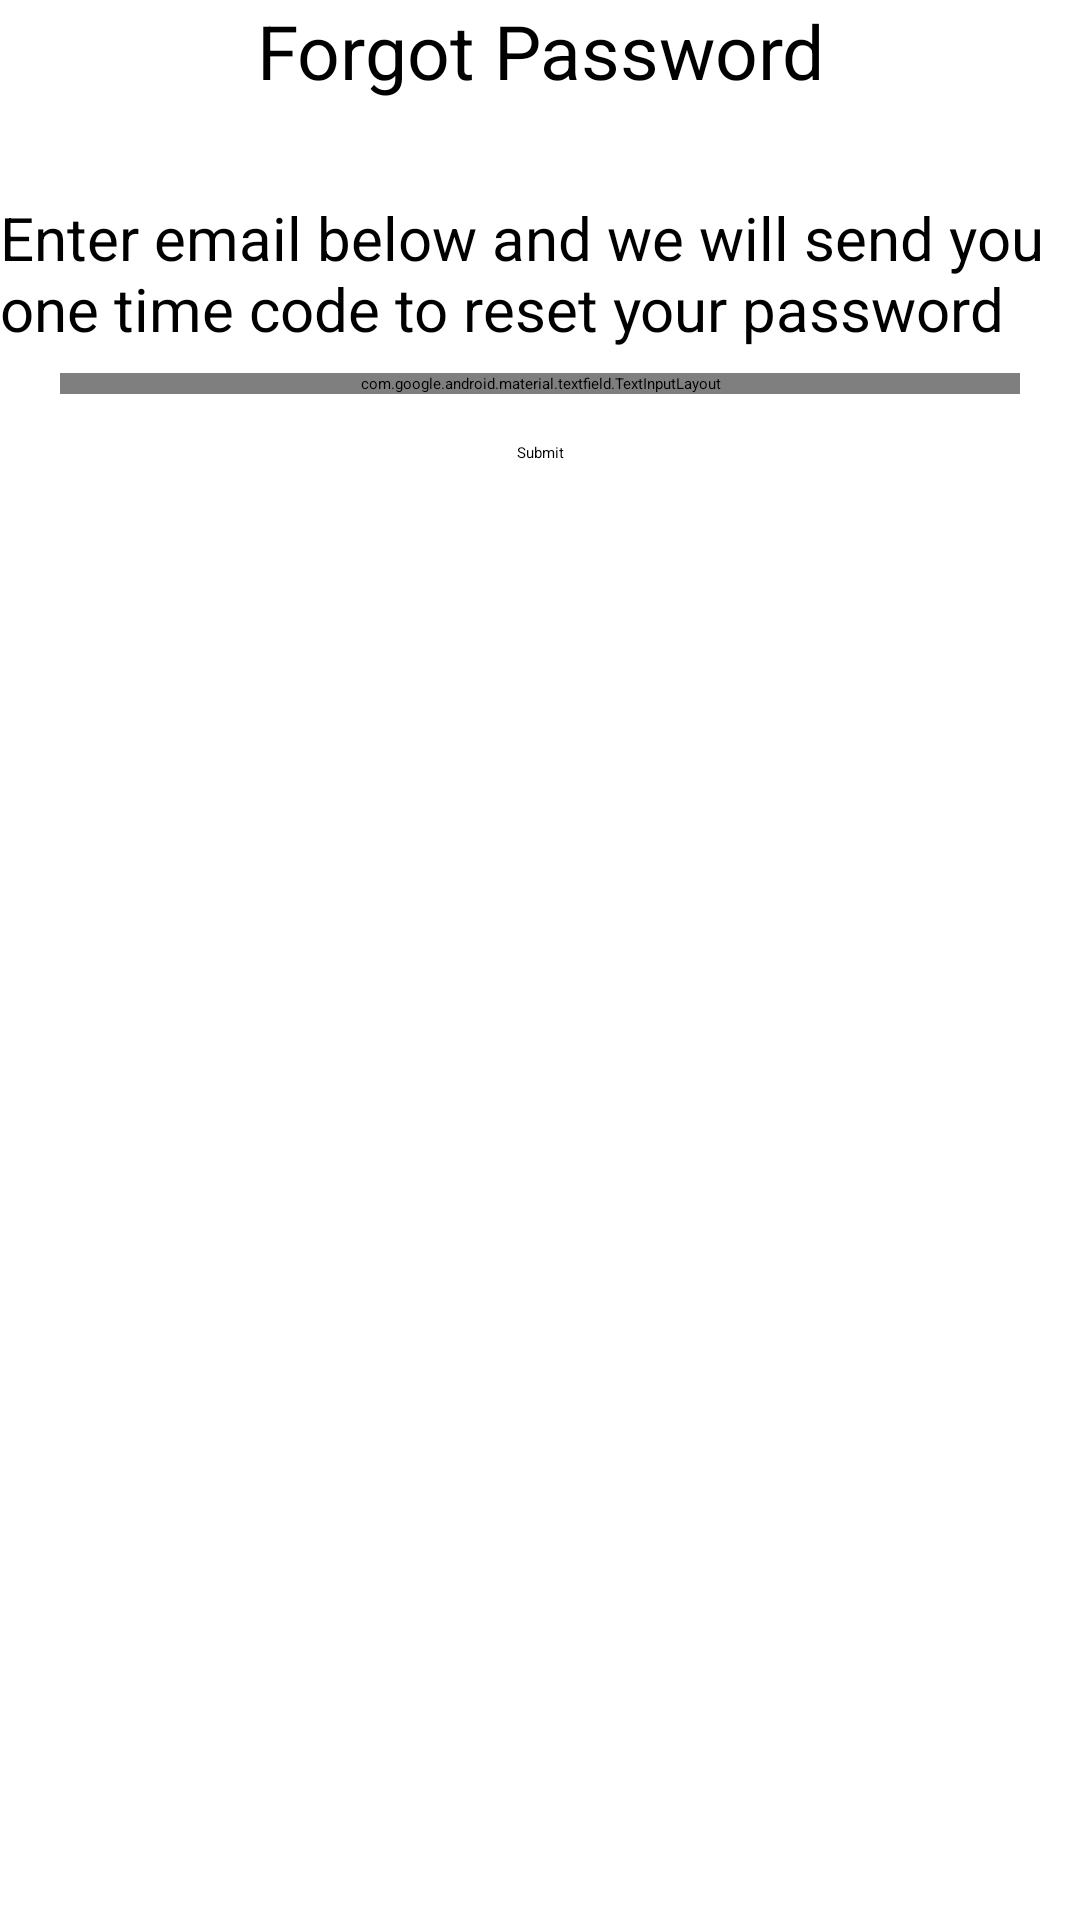

Produce the Android XML layout that renders to this screen, including the resource entries it uses.
<!-- AndroidManifest.xml: application theme Theme.CustomSplashScreenTheme -->
<!-- res/layout/fragment_forgot_password.xml -->
<?xml version="1.0" encoding="utf-8"?>
<layout xmlns:android="http://schemas.android.com/apk/res/android"
    xmlns:tools="http://schemas.android.com/tools"
    xmlns:app="http://schemas.android.com/apk/res-auto">

    <androidx.constraintlayout.widget.ConstraintLayout
        android:id="@+id/cl_parent"
        android:layout_width="match_parent"
        android:layout_height="match_parent"
        tools:context=".view.ForgotPasswordFragment"
        android:layout_margin="8dp">

        <TextView
            android:id="@+id/title_forgot_pass"
            android:layout_width="match_parent"
            android:layout_height="wrap_content"
            android:text="Forgot Password"
            style="@style/grocery_item_title"
            android:gravity="center_horizontal"
            app:layout_constraintTop_toTopOf="parent"/>

        <TextView
            android:layout_marginTop="32dp"
            android:id="@+id/enter_email_text"
            android:layout_width="match_parent"
            android:layout_height="wrap_content"
            app:layout_constraintTop_toBottomOf="@id/title_forgot_pass"
            android:text="Enter email below and we will send you one time code to reset your password"
            style="@style/grocery_item_subtitle"/>

        <com.google.android.material.textfield.TextInputLayout
            android:id="@+id/til_enter_email"
            style="@style/Widget.MaterialComponents.TextInputLayout.OutlinedBox"
            android:layout_width="match_parent"
            android:layout_height="wrap_content"
            android:layout_marginStart="20dp"
            android:layout_marginTop="8dp"
            android:layout_marginEnd="20sp"
            android:hint="Enter Email"
            app:layout_constraintTop_toBottomOf="@id/enter_email_text"
            app:startIconDrawable="@drawable/email_icon">

            <EditText
                android:id="@+id/et_enter_email"
                android:layout_width="match_parent"
                android:layout_height="wrap_content"
                android:layout_marginTop="16dp"
                android:ems="10"
                android:inputType="textEmailAddress" />
        </com.google.android.material.textfield.TextInputLayout>

        <Button
            android:id="@+id/submit_email_btn"
            android:layout_width="wrap_content"
            android:layout_height="wrap_content"
            android:layout_marginTop="16dp"
            android:text="Submit"
            app:layout_constraintEnd_toEndOf="parent"
            app:layout_constraintStart_toStartOf="parent"
            app:layout_constraintTop_toBottomOf="@+id/til_enter_email" />

        <TextView
            android:layout_marginTop="20dp"
            android:id="@+id/mail_sent_text"
            android:layout_width="match_parent"
            android:layout_height="wrap_content"
            app:layout_constraintTop_toBottomOf="@id/submit_email_btn"
            android:text="Email sent successfully. Please check your inbox and enter one time code below."
            style="@style/grocery_item_subtitle"
            android:visibility="gone"
            tools:visibility="visible"/>

        <com.google.android.material.textfield.TextInputLayout
            android:id="@+id/til_et_code"
            style="@style/Widget.MaterialComponents.TextInputLayout.OutlinedBox"
            android:layout_width="match_parent"
            android:layout_height="wrap_content"
            android:layout_marginStart="20dp"
            android:layout_marginTop="8dp"
            android:layout_marginEnd="20sp"
            android:hint="Enter one time code"
            app:layout_constraintTop_toBottomOf="@id/mail_sent_text"
            android:visibility="gone"
            tools:visibility="visible"
            app:startIconDrawable="@drawable/lock_icon">

            <EditText
                android:id="@+id/et_code"
                android:layout_width="match_parent"
                android:layout_height="wrap_content"
                android:layout_marginTop="16dp"
                android:ems="10"
                android:inputType="textEmailAddress"
                tools:visibility="visible" />
        </com.google.android.material.textfield.TextInputLayout>

        <Button
            android:id="@+id/submit_code_btn"
            android:layout_width="wrap_content"
            android:layout_height="wrap_content"
            android:layout_marginTop="16dp"
            android:text="Submit"
            app:layout_constraintEnd_toEndOf="parent"
            app:layout_constraintStart_toStartOf="parent"
            app:layout_constraintTop_toBottomOf="@+id/til_et_code"
            android:visibility="gone"
            tools:visibility="visible"/>

    </androidx.constraintlayout.widget.ConstraintLayout>
</layout>
<!-- resources referenced by this layout -->
<resources>
  <!-- drawable email_icon (drawable) -->
  <vector xmlns:android="http://schemas.android.com/apk/res/android"
      android:width="24dp"
      android:height="24dp"
      android:viewportWidth="24"
      android:viewportHeight="24">
    <path
        android:pathData="M20,4L4,4c-1.1,0 -1.99,0.9 -1.99,2L2,18c0,1.1 0.9,2 2,2h16c1.1,0 2,-0.9 2,-2L22,6c0,-1.1 -0.9,-2 -2,-2zM20,8l-8,5 -8,-5L4,6l8,5 8,-5v2z"
        android:fillColor="@color/colorPrimaryDark"/>
  </vector>
  <!-- drawable lock_icon (drawable) -->
  <vector xmlns:android="http://schemas.android.com/apk/res/android"
      android:width="24dp"
      android:height="24dp"
      android:viewportWidth="24"
      android:viewportHeight="24">
    <path
        android:pathData="M18,8h-1L17,6c0,-2.76 -2.24,-5 -5,-5S7,3.24 7,6v2L6,8c-1.1,0 -2,0.9 -2,2v10c0,1.1 0.9,2 2,2h12c1.1,0 2,-0.9 2,-2L20,10c0,-1.1 -0.9,-2 -2,-2zM12,17c-1.1,0 -2,-0.9 -2,-2s0.9,-2 2,-2 2,0.9 2,2 -0.9,2 -2,2zM15.1,8L8.9,8L8.9,6c0,-1.71 1.39,-3.1 3.1,-3.1 1.71,0 3.1,1.39 3.1,3.1v2z"
        android:fillColor="@color/colorPrimaryDark"/>
  </vector>
  <style name="grocery_item_subtitle">
          <item name="android:textSize">20sp</item>
          <item name="android:textColor">@color/black</item>
      </style>
  <style name="grocery_item_title">
          <item name="android:textSize">25sp</item>
          <item name="android:textColor">@color/black</item>
      </style>
  <style name="Theme.CustomSplashScreenTheme" parent="Theme.SplashScreen">
          <item name="android:windowBackground">@color/white</item>
          <item name="windowSplashScreenAnimatedIcon">@drawable/app_icon_splash</item>
          <item name="postSplashScreenTheme">@style/Theme.GroceryPlanner</item>
      </style>
  <color name="colorPrimaryDark">#6F0B8A</color>
  <color name="black">#FF000000</color>
  <color name="white">#FFFFFFFF</color>
  <!-- drawable app_icon_splash: vector/xml drawable (drawable, 127285 chars, omitted) -->
  <style name="Theme.GroceryPlanner" parent="Theme.MaterialComponents.Light.DarkActionBar">
          <item name="colorTertiary">@color/colorAccent</item>
          <item name="colorPrimary">@color/colorPrimary</item>
          <item name="colorPrimaryDark">@color/colorPrimaryDark</item>
          <item name="colorOnSecondary">@color/white</item>
      </style>
  <color name="colorAccent">#DD388A</color>
  <color name="colorPrimary">#AF10DA</color>
</resources>
